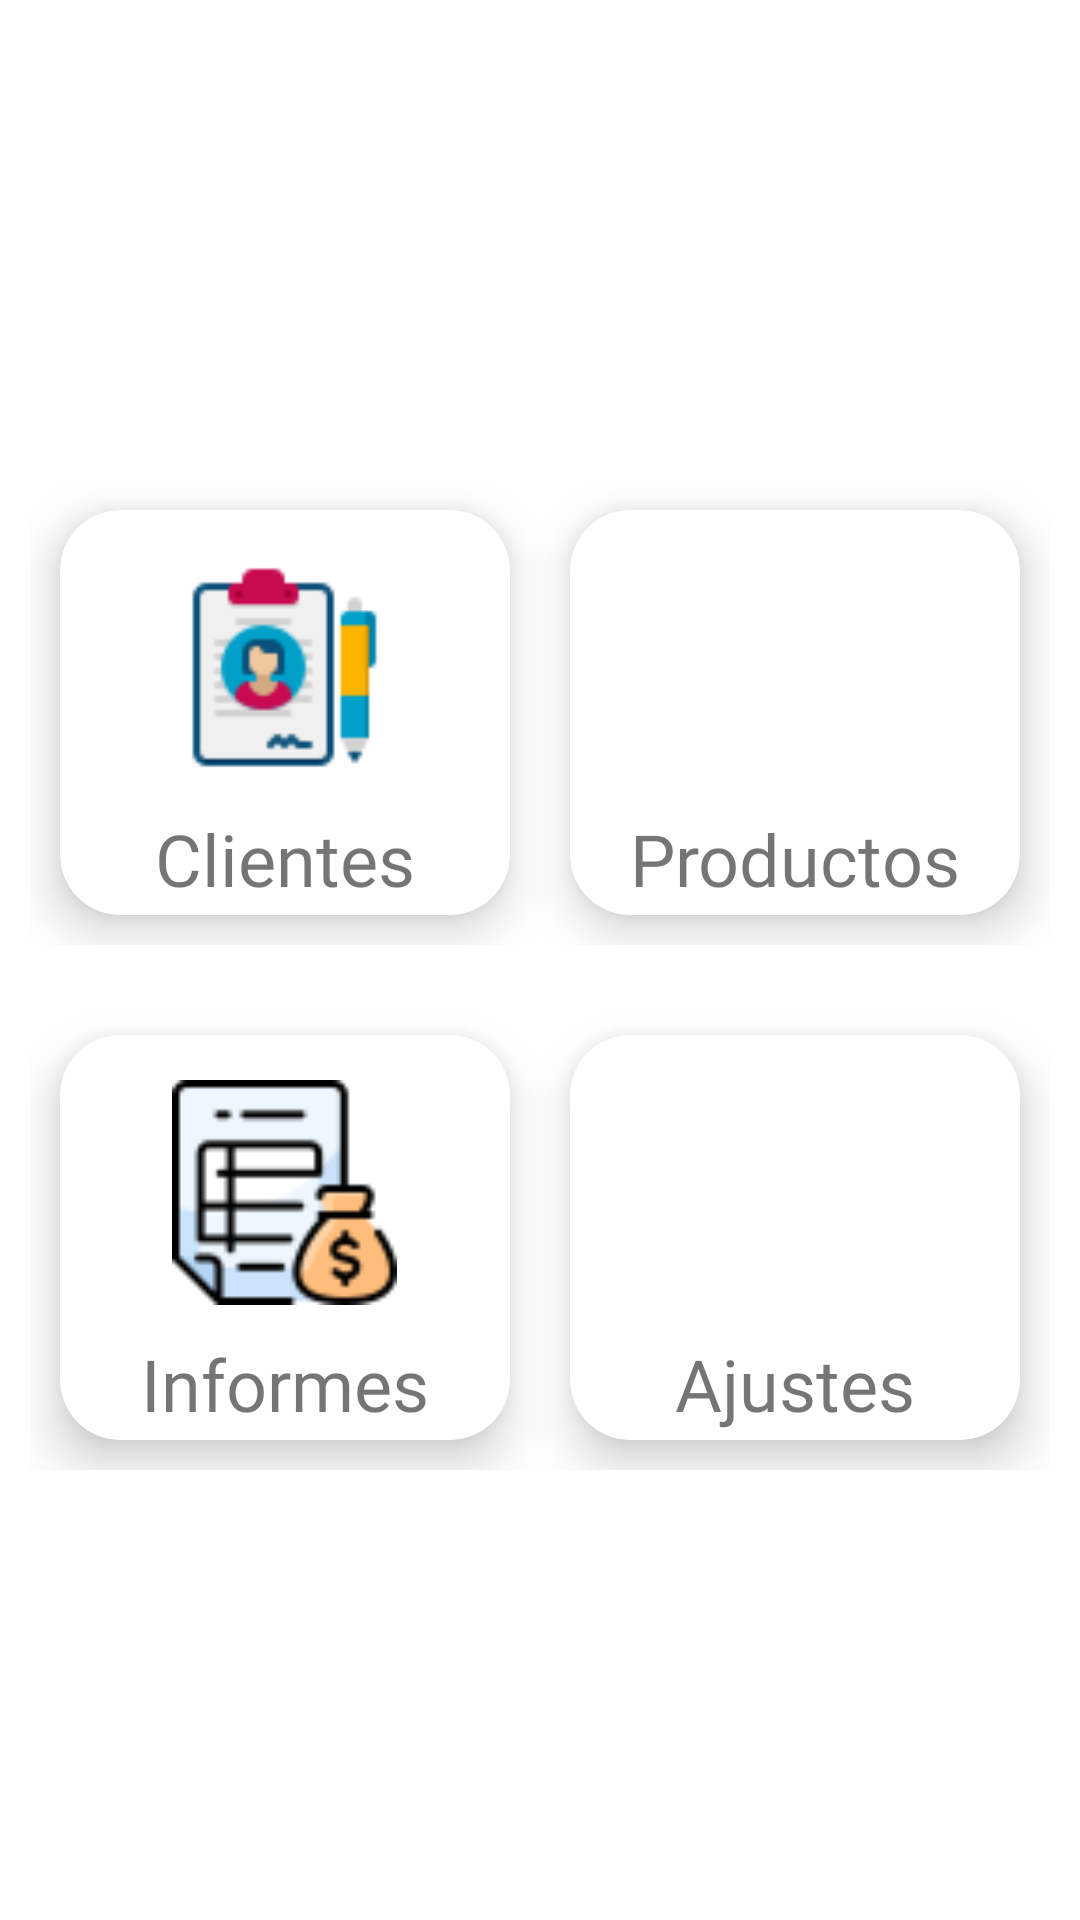

Here is an Android app screen rendered from its layout file. Give the layout XML and the strings, colors and styles it references.
<!-- AndroidManifest.xml: application theme Theme.MarketingCentral -->
<!-- res/layout/menu.xml -->
<?xml version="1.0" encoding="utf-8"?>
<ScrollView xmlns:android="http://schemas.android.com/apk/res/android"
    xmlns:app="http://schemas.android.com/apk/res-auto"
    xmlns:tools="http://schemas.android.com/tools"
    android:layout_width="match_parent"
    android:layout_height="match_parent"
    tools:context=".Menu">

    <androidx.constraintlayout.widget.ConstraintLayout
        android:layout_width="match_parent"
        android:layout_height="wrap_content">

        <LinearLayout
            android:id="@+id/primerLinear"
            android:layout_marginTop="150dp"
            android:layout_width="0dp"
            android:layout_height="175dp"
            android:orientation="horizontal"
            android:padding="10dp"
            app:layout_constraintEnd_toEndOf="parent"
            app:layout_constraintStart_toStartOf="parent"
            app:layout_constraintTop_toTopOf="parent"
            app:layout_constraintHorizontal_bias="0.0">

            <androidx.cardview.widget.CardView
                android:id="@+id/cv_clientes"
                android:layout_width="0dp"
                app:cardCornerRadius="20dp"
                android:layout_height="match_parent"
                android:layout_margin="10dp"
                android:layout_weight="1"
                app:cardElevation="10dp"
                app:cardMaxElevation="10dp">

                <RelativeLayout
                    android:layout_width="match_parent"
                    android:layout_height="match_parent">

                    <ImageView
                        android:id="@+id/clientesImg"
                        android:layout_width="75dp"
                        android:layout_height="75dp"
                        android:layout_centerHorizontal="true"
                        android:layout_marginTop="15dp"
                        android:contentDescription="@string/clientesimg"
                        android:src="@drawable/icon_client" />

                    <TextView
                        android:id="@+id/clietnesLbl"
                        android:layout_width="wrap_content"
                        android:layout_height="wrap_content"
                        android:layout_below="@id/clientesImg"
                        android:layout_centerHorizontal="true"
                        android:layout_marginTop="10dp"
                        android:fontFamily="@font/aclonica_regular"
                        android:text="@string/clientes"
                        android:textSize="24sp" />

                </RelativeLayout>

            </androidx.cardview.widget.CardView>

            <androidx.cardview.widget.CardView
                android:id="@+id/cv_productos"
                android:layout_width="0dp"
                android:layout_height="match_parent"
                android:layout_margin="10dp"
                app:cardCornerRadius="20dp"
                android:layout_weight="1"
                app:cardElevation="10dp"
                app:cardMaxElevation="10dp">

                <RelativeLayout
                    android:layout_width="match_parent"
                    android:layout_height="match_parent">

                    <ImageView
                        android:id="@+id/productosImg"
                        android:layout_width="75dp"
                        android:layout_height="75dp"
                        android:contentDescription="@string/productosimg"
                        android:layout_centerHorizontal="true"
                        android:layout_marginTop="15dp"
                        android:src="@drawable/icon_grocery" />

                    <TextView
                        android:id="@+id/productosLbl"
                        android:layout_width="wrap_content"
                        android:layout_height="wrap_content"
                        android:layout_below="@id/productosImg"
                        android:layout_centerHorizontal="true"
                        android:layout_marginTop="10dp"
                        android:fontFamily="@font/aclonica_regular"
                        android:text="@string/productos"
                        android:textSize="24sp" />

                </RelativeLayout>

            </androidx.cardview.widget.CardView>

        </LinearLayout>

        <LinearLayout
            android:id="@+id/segundoLinear"
            android:layout_width="0dp"
            android:layout_height="175dp"
            android:orientation="horizontal"
            android:padding="10dp"
            app:layout_constraintEnd_toEndOf="parent"
            app:layout_constraintStart_toStartOf="parent"
            app:layout_constraintTop_toBottomOf="@id/primerLinear"
            app:layout_constraintHorizontal_bias="0.0">

            <androidx.cardview.widget.CardView
                android:id="@+id/cv_informes"
                android:layout_width="0dp"
                android:layout_height="match_parent"
                android:layout_margin="10dp"
                app:cardCornerRadius="20dp"
                android:layout_weight="1"
                app:cardElevation="10dp"
                app:cardMaxElevation="10dp">

                <RelativeLayout
                    android:layout_width="match_parent"
                    android:layout_height="match_parent">

                    <ImageView
                        android:id="@+id/informesImg"
                        android:layout_width="75dp"
                        android:layout_height="75dp"
                        android:layout_centerHorizontal="true"
                        android:layout_marginTop="15dp"
                        android:contentDescription="@string/informesimg"
                        android:src="@drawable/icon_report" />

                    <TextView
                        android:id="@+id/informesLbl"
                        android:layout_width="wrap_content"
                        android:layout_height="wrap_content"
                        android:layout_below="@id/informesImg"
                        android:layout_centerHorizontal="true"
                        android:layout_marginTop="10dp"
                        android:fontFamily="@font/aclonica_regular"
                        android:text="@string/informes"
                        android:textSize="24sp" />

                </RelativeLayout>

            </androidx.cardview.widget.CardView>

            <androidx.cardview.widget.CardView
                android:id="@+id/cv_ajustes"
                android:layout_width="0dp"
                android:layout_height="match_parent"
                android:layout_margin="10dp"
                app:cardCornerRadius="20dp"
                android:layout_weight="1"
                app:cardElevation="10dp"
                app:cardMaxElevation="10dp">

                <RelativeLayout
                    android:layout_width="match_parent"
                    android:layout_height="match_parent">

                    <ImageView
                        android:id="@+id/ajustesImg"
                        android:layout_width="75dp"
                        android:layout_height="75dp"
                        android:contentDescription="@string/ajustesimg"
                        android:layout_centerHorizontal="true"
                        android:layout_marginTop="15dp"
                        android:src="@drawable/icon_settings" />

                    <TextView
                        android:id="@+id/ajustesLbl"
                        android:layout_width="wrap_content"
                        android:layout_height="wrap_content"
                        android:layout_below="@id/ajustesImg"
                        android:layout_centerHorizontal="true"
                        android:layout_marginTop="10dp"
                        android:fontFamily="@font/aclonica_regular"
                        android:text="@string/ajustes"
                        android:textSize="24sp" />

                </RelativeLayout>

            </androidx.cardview.widget.CardView>

        </LinearLayout>

    </androidx.constraintlayout.widget.ConstraintLayout>

</ScrollView>
<!-- resources referenced by this layout -->
<resources>
  <!-- drawable icon_client: png bitmap (drawable, 2099 bytes) -->
  <!-- drawable icon_report: png bitmap (drawable, 3003 bytes) -->
  <string name="ajustes">Ajustes</string>
  <string name="ajustesimg">ajustesImg</string>
  <string name="clientes">Clientes</string>
  <string name="clientesimg">clientesImg</string>
  <string name="informes">Informes</string>
  <string name="informesimg">informesImg</string>
  <string name="productos">Productos</string>
  <string name="productosimg">productosImg</string>
  <style name="Theme.MarketingCentral" parent="Theme.MaterialComponents.Light.NoActionBar">
          
          <item name="colorPrimary">@color/burdeoCentral</item>
          <item name="colorPrimaryVariant">@color/burdeoCentralDark</item>
          <item name="colorOnPrimary">@color/white</item>
          <item name="colorAccent">@color/naranjoOscuro</item>
          
          <item name="colorSecondary">@color/teal_200</item>
          <item name="colorSecondaryVariant">@color/teal_700</item>
          <item name="colorOnSecondary">@color/black</item>
          
          <item name="android:statusBarColor" tools:targetApi="l">?attr/colorPrimaryVariant</item>
          
      </style>
  <color name="burdeoCentral">#6C0303</color>
  <color name="burdeoCentralDark">#c70505</color>
  <color name="white">#FFFFFFFF</color>
  <color name="naranjoOscuro">#D98000</color>
  <color name="teal_200">#FF03DAC5</color>
  <color name="teal_700">#FF018786</color>
  <color name="black">#FF000000</color>
</resources>
